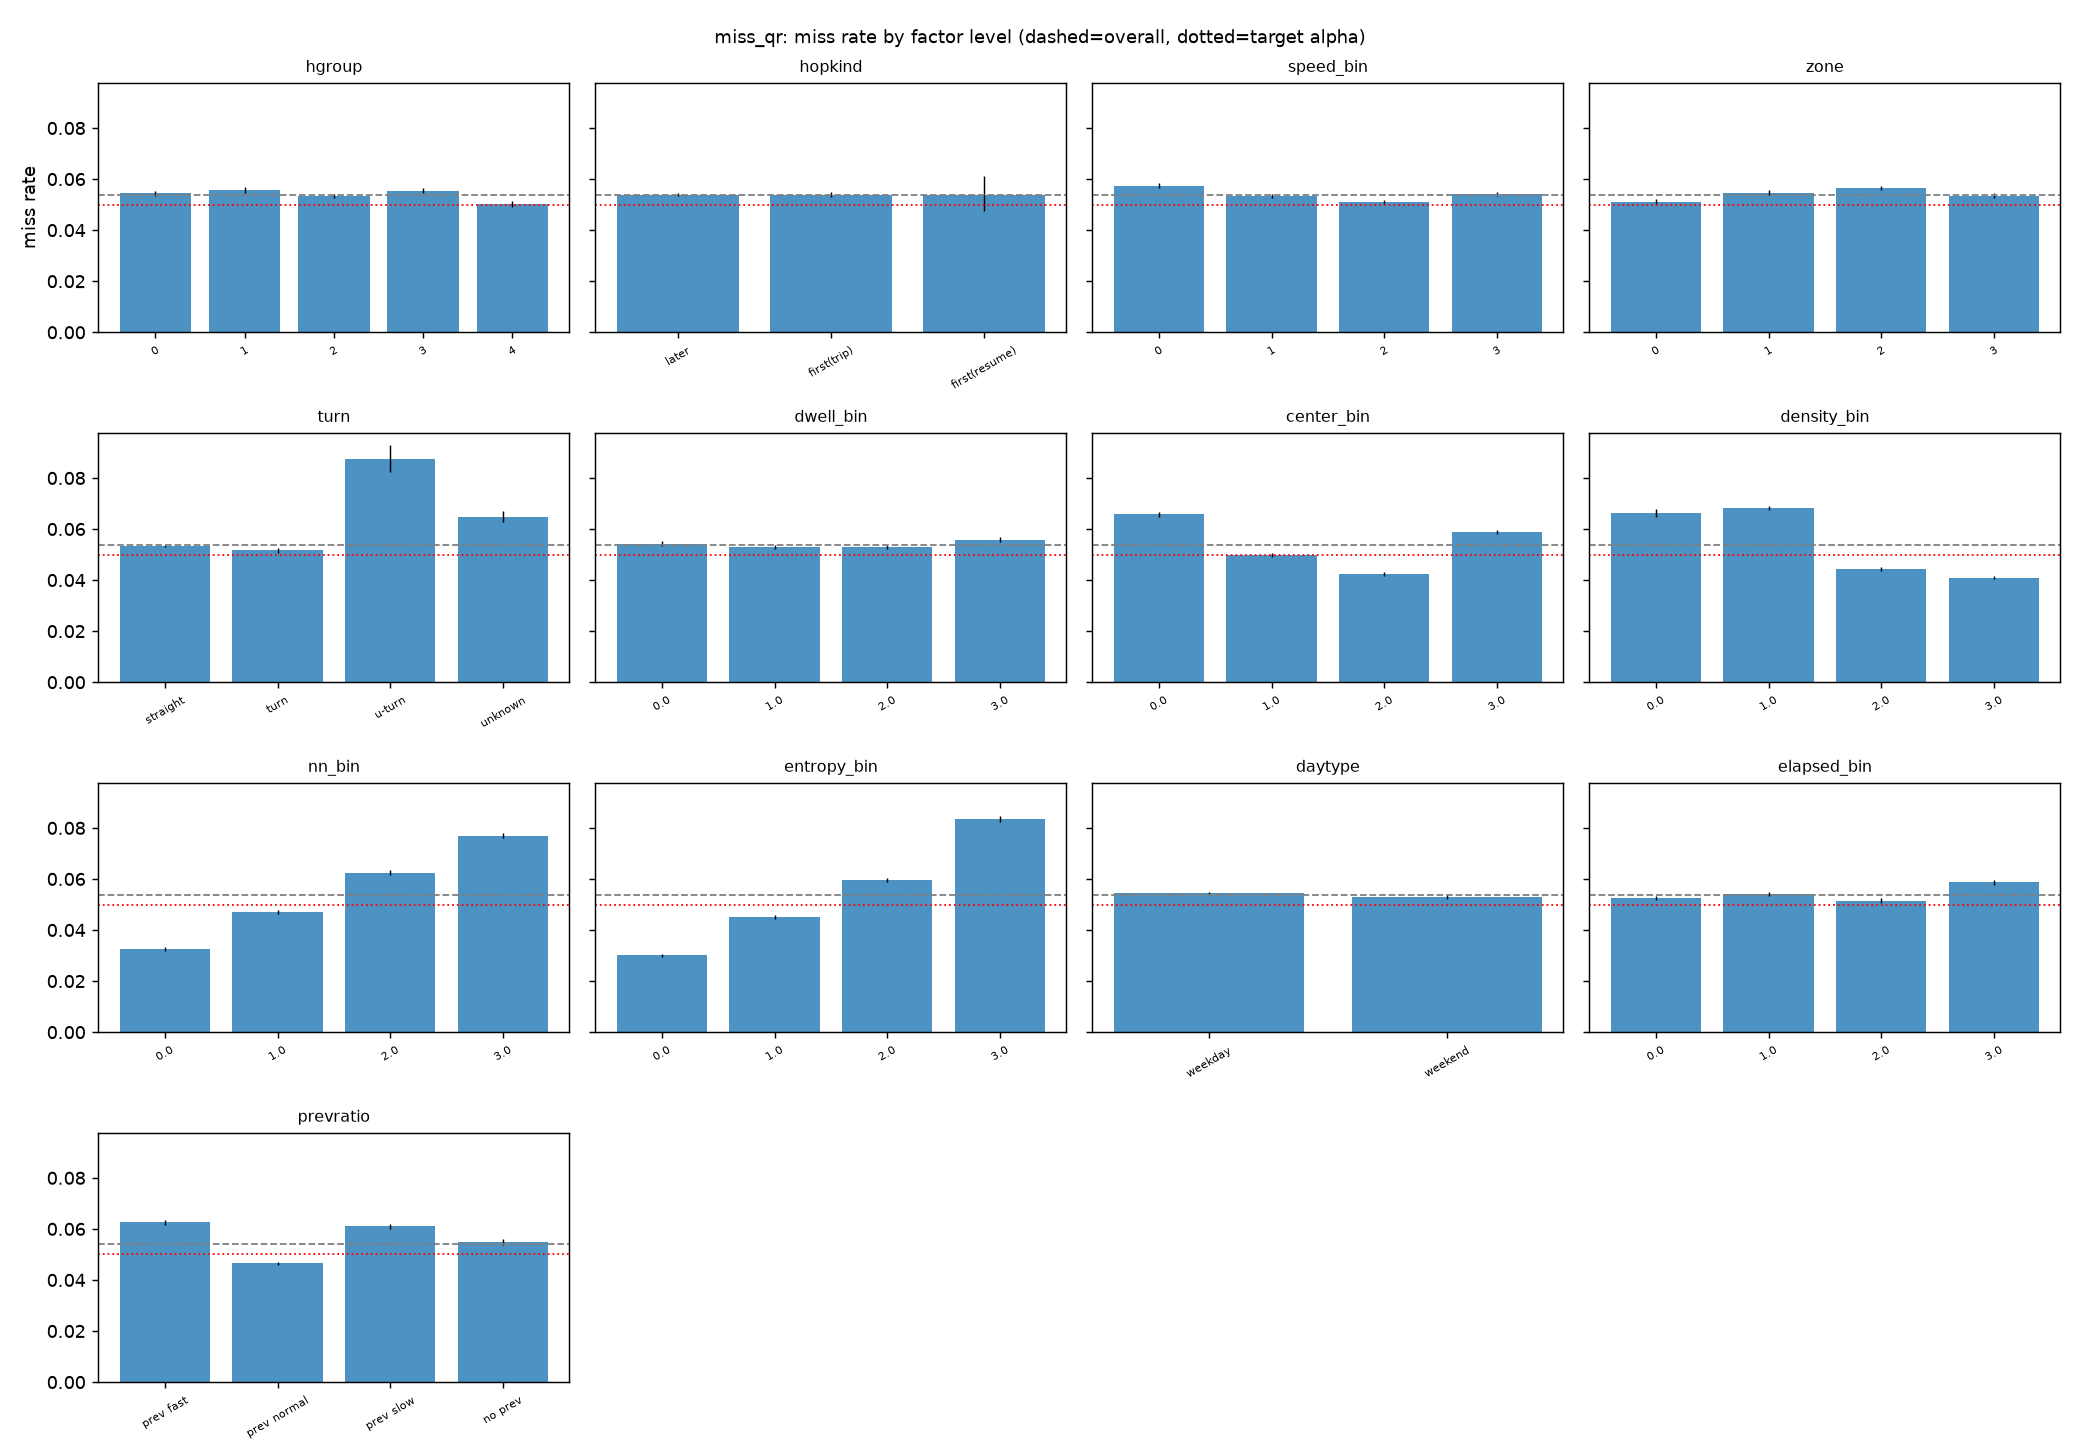

The data file committed next to this chart (first rows):
factor, level, n, share, miss_rate, ci_lo, ci_hi, ratio_to_overall
hgroup, 0, 206727, 0.1999, 0.05451, 0.05354, 0.0555, 1.011
hgroup, 1, 169184, 0.1636, 0.05561, 0.05453, 0.05672, 1.032
hgroup, 2, 323150, 0.3124, 0.05344, 0.05267, 0.05422, 0.9912
hgroup, 3, 193002, 0.1866, 0.05537, 0.05436, 0.0564, 1.027
hgroup, 4, 142258, 0.1375, 0.05009, 0.04897, 0.05124, 0.9292
hopkind, later, 853518, 0.8252, 0.0539, 0.05342, 0.05438, 0.9998
hopkind, first(trip), 176739, 0.1709, 0.05395, 0.05291, 0.05501, 1.001
hopkind, first(resume), 4064, 0.003929, 0.05389, 0.04736, 0.06126, 0.9996
speed_bin, 0, 236212, 0.2284, 0.05736, 0.05643, 0.0583, 1.064
speed_bin, 1, 254382, 0.2459, 0.05327, 0.05241, 0.05415, 0.9882
speed_bin, 2, 267120, 0.2583, 0.0511, 0.05027, 0.05194, 0.9479
speed_bin, 3, 276607, 0.2674, 0.05426, 0.05342, 0.05511, 1.006
zone, 0, 276353, 0.2672, 0.05121, 0.05039, 0.05203, 0.9499
zone, 1, 275859, 0.2667, 0.05468, 0.05384, 0.05554, 1.014
zone, 2, 250782, 0.2425, 0.05647, 0.05557, 0.05738, 1.047
zone, 3, 231327, 0.2237, 0.05344, 0.05253, 0.05436, 0.9913
turn, straight, 753412, 0.7284, 0.05343, 0.05292, 0.05394, 0.9911
turn, turn, 224127, 0.2167, 0.05164, 0.05074, 0.05257, 0.958
turn, u-turn, 10910, 0.01055, 0.08763, 0.08246, 0.09308, 1.625
turn, unknown, 45872, 0.04435, 0.06485, 0.06264, 0.06714, 1.203
dwell_bin, 0.0, 221264, 0.2139, 0.05429, 0.05336, 0.05524, 1.007
dwell_bin, 1.0, 308423, 0.2982, 0.05289, 0.05211, 0.05369, 0.9811
dwell_bin, 2.0, 260834, 0.2522, 0.05295, 0.0521, 0.05382, 0.9823
dwell_bin, 3.0, 243800, 0.2357, 0.05587, 0.05496, 0.05679, 1.036
center_bin, 0.0, 248080, 0.2398, 0.06581, 0.06484, 0.0668, 1.221
center_bin, 1.0, 275856, 0.2667, 0.04992, 0.04911, 0.05074, 0.926
center_bin, 2.0, 265516, 0.2567, 0.04243, 0.04167, 0.0432, 0.787
center_bin, 3.0, 244869, 0.2367, 0.05879, 0.05787, 0.05973, 1.091
density_bin, 0.0, 121465, 0.1174, 0.06626, 0.06487, 0.06767, 1.229
density_bin, 1.0, 343103, 0.3317, 0.06825, 0.06741, 0.0691, 1.266
density_bin, 2.0, 286988, 0.2775, 0.04424, 0.0435, 0.045, 0.8207
density_bin, 3.0, 282765, 0.2734, 0.04101, 0.04029, 0.04175, 0.7608
nn_bin, 0.0, 276896, 0.2677, 0.03251, 0.03186, 0.03318, 0.6031
nn_bin, 1.0, 261393, 0.2527, 0.04702, 0.04622, 0.04784, 0.8722
nn_bin, 2.0, 256263, 0.2478, 0.0625, 0.06157, 0.06345, 1.159
nn_bin, 3.0, 239769, 0.2318, 0.07694, 0.07588, 0.07802, 1.427
entropy_bin, 0.0, 275096, 0.266, 0.03007, 0.02944, 0.03071, 0.5578
entropy_bin, 1.0, 262545, 0.2538, 0.04511, 0.04432, 0.04591, 0.8368
entropy_bin, 2.0, 243628, 0.2355, 0.05958, 0.05865, 0.06053, 1.105
entropy_bin, 3.0, 253052, 0.2447, 0.08349, 0.08242, 0.08458, 1.549
daytype, weekday, 723940, 0.6999, 0.05434, 0.05382, 0.05487, 1.008
daytype, weekend, 310381, 0.3001, 0.0529, 0.05212, 0.05369, 0.9813
elapsed_bin, 0.0, 297890, 0.288, 0.0524, 0.0516, 0.0532, 0.9719
elapsed_bin, 1.0, 271896, 0.2629, 0.05398, 0.05314, 0.05484, 1.001
elapsed_bin, 2.0, 249397, 0.2411, 0.05156, 0.0507, 0.05243, 0.9564
elapsed_bin, 3.0, 215138, 0.208, 0.05864, 0.05765, 0.05964, 1.088
prevratio, prev fast, 200692, 0.194, 0.06262, 0.06157, 0.06369, 1.162
prevratio, prev normal, 453064, 0.438, 0.04657, 0.04596, 0.04718, 0.8638
prevratio, prev slow, 198131, 0.1916, 0.06096, 0.05991, 0.06202, 1.131
prevratio, no prev, 182434, 0.1764, 0.0549, 0.05387, 0.05596, 1.018
